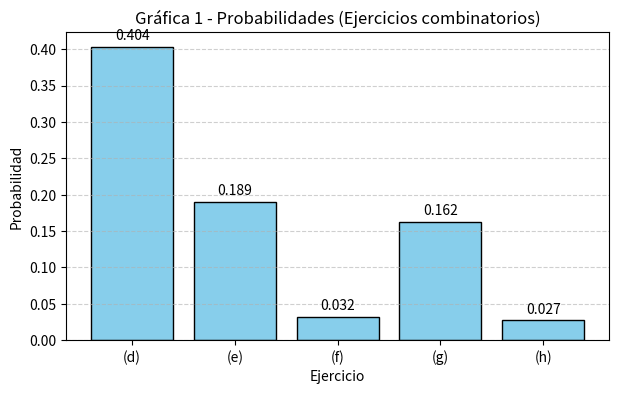
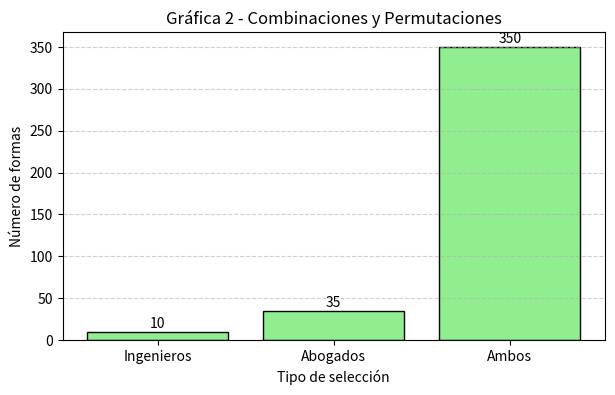
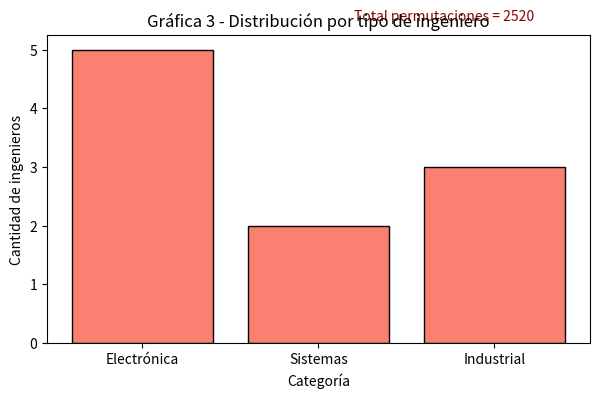
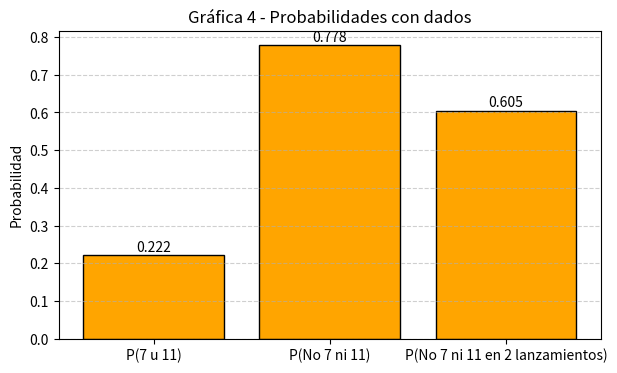
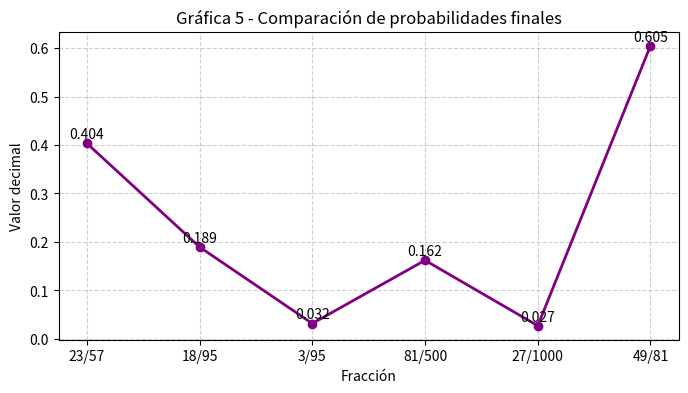
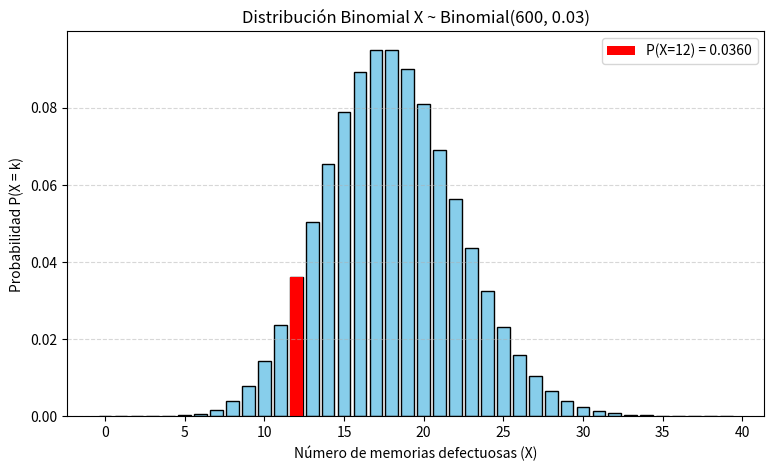

Here is the Python script that generated these plots, in order:
import matplotlib.pyplot as plt
import numpy as np

# =========================
# 1️⃣ Gráfica de probabilidades (foto 1)
# =========================
prob_labels = ['(d)', '(e)', '(f)', '(g)', '(h)']
prob_values = [23/57, 18/95, 3/95, 81/500, 27/1000]

plt.figure(figsize=(7,4))
plt.bar(prob_labels, prob_values, color='skyblue', edgecolor='black')
plt.title('Gráfica 1 - Probabilidades (Ejercicios combinatorios)')
plt.xlabel('Ejercicio')
plt.ylabel('Probabilidad')
plt.grid(axis='y', linestyle='--', alpha=0.6)
for i, v in enumerate(prob_values):
    plt.text(i, v + 0.01, f"{v:.3f}", ha='center')
plt.savefig("Taller1-grafica1_probabilidades.png")  # guarda en la carpeta del archivo
plt.show()

# =========================
# 2️⃣ Gráfica de combinaciones y permutaciones (foto 2)
# =========================
combin_labels = ['Ingenieros', 'Abogados', 'Ambos']
combin_values = [10, 35, 350]  # (5C2), (7C3), total = 10*35

plt.figure(figsize=(7,4))
plt.bar(combin_labels, combin_values, color='lightgreen', edgecolor='black')
plt.title('Gráfica 2 - Combinaciones y Permutaciones')
plt.xlabel('Tipo de selección')
plt.ylabel('Número de formas')
plt.grid(axis='y', linestyle='--', alpha=0.6)
for i, v in enumerate(combin_values):
    plt.text(i, v + 5, str(v), ha='center')
plt.savefig("Taller1-grafica2_combinaciones.png")
plt.show()

# =========================
# 3️⃣ Gráfica de permutaciones con repetición (foto 3)
# =========================
labels_perm = ['Electrónica', 'Sistemas', 'Industrial']
values_perm = [5, 2, 3]
total_perm = 3628800 / (120 * 2 * 6)  # 10! / (5!*2!*3!) = 2520

plt.figure(figsize=(7,4))
plt.bar(labels_perm, values_perm, color='salmon', edgecolor='black')
plt.title('Gráfica 3 - Distribución por tipo de ingeniero')
plt.xlabel('Categoría')
plt.ylabel('Cantidad de ingenieros')
plt.text(1.2, max(values_perm) + 0.5, f'Total permutaciones = {int(total_perm)}', fontsize=10, color='darkred')
plt.savefig("Taller1-grafica3_permutaciones.png")
plt.show()

# =========================
# 4️⃣ Gráfica de probabilidades con dados (foto 4)
# =========================
dice_labels = ['P(7 u 11)', 'P(No 7 ni 11)', 'P(No 7 ni 11 en 2 lanzamientos)']
dice_values = [2/9, 7/9, (7/9)**2]

plt.figure(figsize=(7,4))
plt.bar(dice_labels, dice_values, color='orange', edgecolor='black')
plt.title('Gráfica 4 - Probabilidades con dados')
plt.ylabel('Probabilidad')
plt.grid(axis='y', linestyle='--', alpha=0.6)
for i, v in enumerate(dice_values):
    plt.text(i, v + 0.01, f"{v:.3f}", ha='center')
plt.savefig("Taller1-grafica4_dados.png")
plt.show()

# =========================
# 5️⃣ Gráfica general comparando fracciones finales (resumen total)
# =========================
final_labels = ['23/57', '18/95', '3/95', '81/500', '27/1000', '49/81']
final_values = [23/57, 18/95, 3/95, 81/500, 27/1000, 49/81]

plt.figure(figsize=(8,4))
plt.plot(final_labels, final_values, marker='o', color='purple', linestyle='-', linewidth=2)
plt.title('Gráfica 5 - Comparación de probabilidades finales')
plt.xlabel('Fracción')
plt.ylabel('Valor decimal')
plt.grid(True, linestyle='--', alpha=0.6)
for i, v in enumerate(final_values):
    plt.text(i, v + 0.01, f"{v:.3f}", ha='center')
plt.savefig("Taller1-grafica5_comparacion_final.png")
plt.show() 


from scipy.stats import binom

# Parámetros del problema
n = 600       # número de ensayos
p = 0.03      # probabilidad de defecto
k = 12        # número de defectuosas deseadas

# Cálculo de la probabilidad exacta
prob_12 = binom.pmf(k, n, p)
print(f"P(X = 12) = {prob_12:.6f}")

# --- Graficar la distribución binomial ---
x = np.arange(0, 40)  # rango de posibles defectos
y = binom.pmf(x, n, p)

plt.figure(figsize=(9,5))
plt.bar(x, y, color='skyblue', edgecolor='black')
plt.bar(k, prob_12, color='red', label=f"P(X=12) = {prob_12:.4f}")
plt.title("Distribución Binomial X ~ Binomial(600, 0.03)")
plt.xlabel("Número de memorias defectuosas (X)")
plt.ylabel("Probabilidad P(X = k)")
plt.legend()
plt.grid(axis='y', linestyle='--', alpha=0.5)
plt.savefig("Taller1-grafica6_binomial.png")
plt.show()